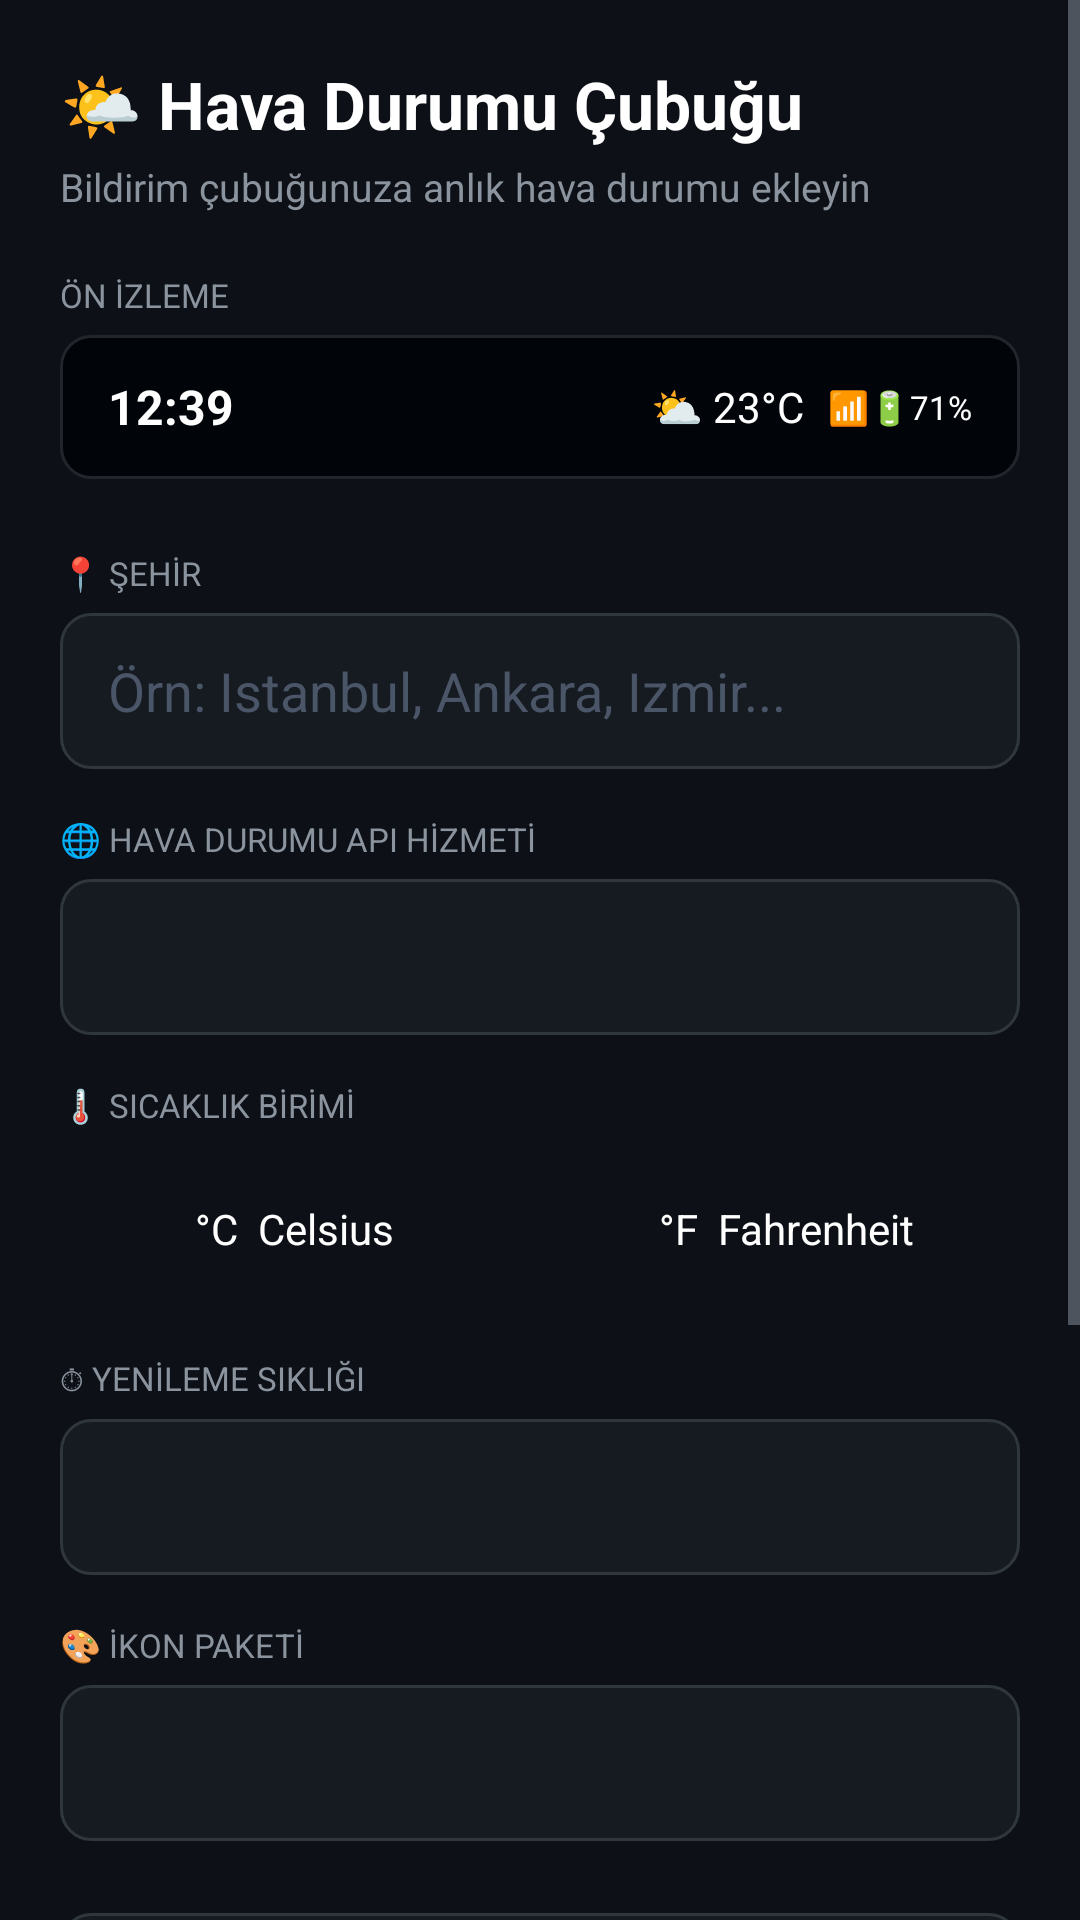

This screen was rendered from an Android layout file. Write that file and the resources it references.
<!-- AndroidManifest.xml: application theme Theme.WeatherStatusBar -->
<!-- res/layout/activity_main.xml -->
<?xml version="1.0" encoding="utf-8"?>
<ScrollView xmlns:android="http://schemas.android.com/apk/res/android"
    android:layout_width="match_parent"
    android:layout_height="match_parent"
    android:background="#0D1117">

    <LinearLayout
        android:layout_width="match_parent"
        android:layout_height="wrap_content"
        android:orientation="vertical"
        android:padding="20dp">

        
        <TextView
            android:layout_width="match_parent"
            android:layout_height="wrap_content"
            android:text="🌤 Hava Durumu Çubuğu"
            android:textSize="22sp"
            android:textColor="#FFFFFF"
            android:textStyle="bold"
            android:layout_marginBottom="4dp"/>

        <TextView
            android:layout_width="match_parent"
            android:layout_height="wrap_content"
            android:text="Bildirim çubuğunuza anlık hava durumu ekleyin"
            android:textSize="13sp"
            android:textColor="#8B949E"
            android:layout_marginBottom="20dp"/>

        
        <TextView
            android:layout_width="wrap_content"
            android:layout_height="wrap_content"
            android:text="ÖN İZLEME"
            android:textColor="#8B949E"
            android:textSize="11sp"
            android:layout_marginBottom="6dp"/>

        <LinearLayout
            android:layout_width="match_parent"
            android:layout_height="48dp"
            android:background="@drawable/preview_bg"
            android:orientation="horizontal"
            android:gravity="center_vertical"
            android:paddingLeft="16dp"
            android:paddingRight="16dp"
            android:layout_marginBottom="24dp">

            <TextView
                android:layout_width="wrap_content"
                android:layout_height="wrap_content"
                android:text="12:39"
                android:textColor="#FFFFFF"
                android:textSize="16sp"
                android:textStyle="bold"/>

            <View android:layout_width="0dp" android:layout_height="1dp" android:layout_weight="1"/>

            <TextView
                android:id="@+id/tvPreview"
                android:layout_width="wrap_content"
                android:layout_height="wrap_content"
                android:text="⛅ 23°C"
                android:textColor="#FFFFFF"
                android:textSize="14sp"
                android:layout_marginRight="8dp"/>

            <TextView
                android:layout_width="wrap_content"
                android:layout_height="wrap_content"
                android:text="📶🔋71%"
                android:textColor="#FFFFFF"
                android:textSize="11sp"/>
        </LinearLayout>

        
        <TextView android:layout_width="wrap_content" android:layout_height="wrap_content"
            android:text="📍 ŞEHİR" android:textColor="#8B949E" android:textSize="11sp"
            android:layout_marginBottom="6dp"/>

        <EditText
            android:id="@+id/etCity"
            android:layout_width="match_parent"
            android:layout_height="52dp"
            android:background="@drawable/input_bg"
            android:textColor="#FFFFFF"
            android:textColorHint="#4A5568"
            android:hint="Örn: Istanbul, Ankara, Izmir..."
            android:paddingLeft="16dp"
            android:paddingRight="16dp"
            android:inputType="textCapWords"
            android:layout_marginBottom="16dp"/>

        
        <TextView android:layout_width="wrap_content" android:layout_height="wrap_content"
            android:text="🌐 HAVA DURUMU API HİZMETİ" android:textColor="#8B949E"
            android:textSize="11sp" android:layout_marginBottom="6dp"/>

        <Spinner android:id="@+id/spinnerApi" android:layout_width="match_parent"
            android:layout_height="52dp" android:background="@drawable/input_bg"
            android:paddingLeft="16dp" android:layout_marginBottom="16dp"/>

        
        <LinearLayout android:id="@+id/layoutApiKey" android:layout_width="match_parent"
            android:layout_height="wrap_content" android:orientation="vertical"
            android:visibility="gone">

            <TextView android:layout_width="wrap_content" android:layout_height="wrap_content"
                android:text="🔑 API ANAHTARI" android:textColor="#8B949E"
                android:textSize="11sp" android:layout_marginBottom="6dp"/>

            <EditText android:id="@+id/etApiKey" android:layout_width="match_parent"
                android:layout_height="52dp" android:background="@drawable/input_bg"
                android:textColor="#FFFFFF" android:textColorHint="#4A5568"
                android:hint="API anahtarınızı girin"
                android:paddingLeft="16dp" android:paddingRight="16dp"
                android:inputType="textPassword" android:layout_marginBottom="16dp"/>
        </LinearLayout>

        
        <TextView android:layout_width="wrap_content" android:layout_height="wrap_content"
            android:text="🌡 SICAKLIK BİRİMİ" android:textColor="#8B949E"
            android:textSize="11sp" android:layout_marginBottom="8dp"/>

        <RadioGroup android:id="@+id/rgUnit" android:layout_width="match_parent"
            android:layout_height="wrap_content" android:orientation="horizontal"
            android:layout_marginBottom="16dp">

            <RadioButton android:id="@+id/rbCelsius"
                android:layout_width="0dp" android:layout_height="52dp"
                android:layout_weight="1" android:text="°C  Celsius"
                android:textColor="#FFFFFF" android:background="@drawable/radio_selector"
                android:button="@null" android:gravity="center" android:checked="true"/>

            <View android:layout_width="8dp" android:layout_height="match_parent"/>

            <RadioButton android:id="@+id/rbFahrenheit"
                android:layout_width="0dp" android:layout_height="52dp"
                android:layout_weight="1" android:text="°F  Fahrenheit"
                android:textColor="#FFFFFF" android:background="@drawable/radio_selector"
                android:button="@null" android:gravity="center"/>
        </RadioGroup>

        
        <TextView android:layout_width="wrap_content" android:layout_height="wrap_content"
            android:text="⏱ YENİLEME SIKLIĞI" android:textColor="#8B949E"
            android:textSize="11sp" android:layout_marginBottom="6dp"/>

        <Spinner android:id="@+id/spinnerInterval" android:layout_width="match_parent"
            android:layout_height="52dp" android:background="@drawable/input_bg"
            android:paddingLeft="16dp" android:layout_marginBottom="16dp"/>

        
        <TextView android:layout_width="wrap_content" android:layout_height="wrap_content"
            android:text="🎨 İKON PAKETİ" android:textColor="#8B949E"
            android:textSize="11sp" android:layout_marginBottom="6dp"/>

        <Spinner android:id="@+id/spinnerIconPack" android:layout_width="match_parent"
            android:layout_height="52dp" android:background="@drawable/input_bg"
            android:paddingLeft="16dp" android:layout_marginBottom="24dp"/>

        
        <Button android:id="@+id/btnSave" android:layout_width="match_parent"
            android:layout_height="52dp" android:text="💾  Ayarları Kaydet"
            android:textColor="#FFFFFF" android:background="@drawable/btn_secondary"
            android:textSize="15sp" android:layout_marginBottom="12dp"/>

        <LinearLayout android:layout_width="match_parent" android:layout_height="wrap_content"
            android:orientation="horizontal" android:layout_marginBottom="16dp">

            <Button android:id="@+id/btnStart" android:layout_width="0dp"
                android:layout_height="52dp" android:layout_weight="1"
                android:text="▶  Başlat" android:textColor="#FFFFFF"
                android:background="@drawable/btn_primary" android:textSize="15sp"/>

            <View android:layout_width="10dp" android:layout_height="match_parent"/>

            <Button android:id="@+id/btnStop" android:layout_width="0dp"
                android:layout_height="52dp" android:layout_weight="1"
                android:text="⏹  Durdur" android:textColor="#FFFFFF"
                android:background="@drawable/btn_danger" android:textSize="15sp"/>
        </LinearLayout>

        <TextView android:id="@+id/tvStatus" android:layout_width="match_parent"
            android:layout_height="wrap_content" android:text="Durum: Bekleniyor ⏳"
            android:textColor="#8B949E" android:textSize="13sp" android:gravity="center"
            android:layout_marginBottom="8dp"/>

        
        <LinearLayout android:layout_width="match_parent" android:layout_height="wrap_content"
            android:background="@drawable/info_bg" android:orientation="vertical"
            android:padding="14dp" android:layout_marginTop="8dp">

            <TextView android:layout_width="match_parent" android:layout_height="wrap_content"
                android:text="ℹ️ Bilgi" android:textColor="#58A6FF"
                android:textSize="13sp" android:textStyle="bold" android:layout_marginBottom="6dp"/>

            <TextView android:layout_width="match_parent" android:layout_height="wrap_content"
                android:text="• Open-Meteo: Ücretsiz, API anahtarı gereksiz\n• Telefon yeniden başlatılınca otomatik çalışır\n• Bildirim çubuğunda hava durumu görünür"
                android:textColor="#8B949E" android:textSize="12sp" android:lineSpacingExtra="4dp"/>
        </LinearLayout>

    </LinearLayout>
</ScrollView>
<!-- resources referenced by this layout -->
<resources>
  <!-- drawable btn_danger (drawable) -->
  <?xml version="1.0" encoding="utf-8"?>
  <selector xmlns:android="http://schemas.android.com/apk/res/android">
      <item android:state_pressed="true">
          <shape android:shape="rectangle">
              <solid android:color="#6E1515"/>
              <corners android:radius="10dp"/>
          </shape>
      </item>
      <item>
          <shape android:shape="rectangle">
              <solid android:color="#B91C1C"/>
              <corners android:radius="10dp"/>
          </shape>
      </item>
  </selector>
  <!-- drawable btn_primary (drawable) -->
  <?xml version="1.0" encoding="utf-8"?>
  <selector xmlns:android="http://schemas.android.com/apk/res/android">
      <item android:state_pressed="true">
          <shape android:shape="rectangle">
              <solid android:color="#155ABF"/>
              <corners android:radius="10dp"/>
          </shape>
      </item>
      <item>
          <shape android:shape="rectangle">
              <solid android:color="#1F6EEB"/>
              <corners android:radius="10dp"/>
          </shape>
      </item>
  </selector>
  <!-- drawable btn_secondary (drawable) -->
  <?xml version="1.0" encoding="utf-8"?>
  <selector xmlns:android="http://schemas.android.com/apk/res/android">
      <item android:state_pressed="true">
          <shape android:shape="rectangle">
              <solid android:color="#21262D"/>
              <corners android:radius="10dp"/>
              <stroke android:width="1dp" android:color="#8B949E"/>
          </shape>
      </item>
      <item>
          <shape android:shape="rectangle">
              <solid android:color="#161B22"/>
              <corners android:radius="10dp"/>
              <stroke android:width="1dp" android:color="#30363D"/>
          </shape>
      </item>
  </selector>
  <!-- drawable info_bg (drawable) -->
  <?xml version="1.0" encoding="utf-8"?>
  <shape xmlns:android="http://schemas.android.com/apk/res/android" android:shape="rectangle">
      <solid android:color="#0D1B2E"/>
      <corners android:radius="10dp"/>
      <stroke android:width="1dp" android:color="#1D3555"/>
  </shape>
  <!-- drawable input_bg (drawable) -->
  <?xml version="1.0" encoding="utf-8"?>
  <shape xmlns:android="http://schemas.android.com/apk/res/android" android:shape="rectangle">
      <solid android:color="#161B22"/>
      <corners android:radius="10dp"/>
      <stroke android:width="1dp" android:color="#30363D"/>
  </shape>
  <!-- drawable preview_bg (drawable) -->
  <?xml version="1.0" encoding="utf-8"?>
  <shape xmlns:android="http://schemas.android.com/apk/res/android" android:shape="rectangle">
      <solid android:color="#010409"/>
      <corners android:radius="10dp"/>
      <stroke android:width="1dp" android:color="#21262D"/>
  </shape>
  <!-- drawable radio_selector (drawable) -->
  <?xml version="1.0" encoding="utf-8"?>
  <selector xmlns:android="http://schemas.android.com/apk/res/android">
      <item android:state_checked="true" android:drawable="@drawable/radio_checked"/>
      <item android:drawable="@drawable/radio_unchecked"/>
  </selector>
  <style name="Theme.WeatherStatusBar" parent="Theme.MaterialComponents.DayNight.NoActionBar">
          <item name="colorPrimary">#1F8EFA</item>
          <item name="colorPrimaryVariant">#0D1117</item>
          <item name="colorOnPrimary">#FFFFFF</item>
          <item name="colorSecondary">#1F6EEB</item>
          <item name="android:windowBackground">#0D1117</item>
          <item name="android:statusBarColor">#0D1117</item>
          <item name="android:navigationBarColor">#0D1117</item>
          <item name="android:textColorPrimary">#FFFFFF</item>
          <item name="android:textColorSecondary">#8B949E</item>
      </style>
  <!-- drawable radio_checked (drawable) -->
  <?xml version="1.0" encoding="utf-8"?>
  <shape xmlns:android="http://schemas.android.com/apk/res/android" android:shape="rectangle">
      <solid android:color="#1A3A6E"/>
      <corners android:radius="10dp"/>
      <stroke android:width="2dp" android:color="#1F6EEB"/>
  </shape>
</resources>
